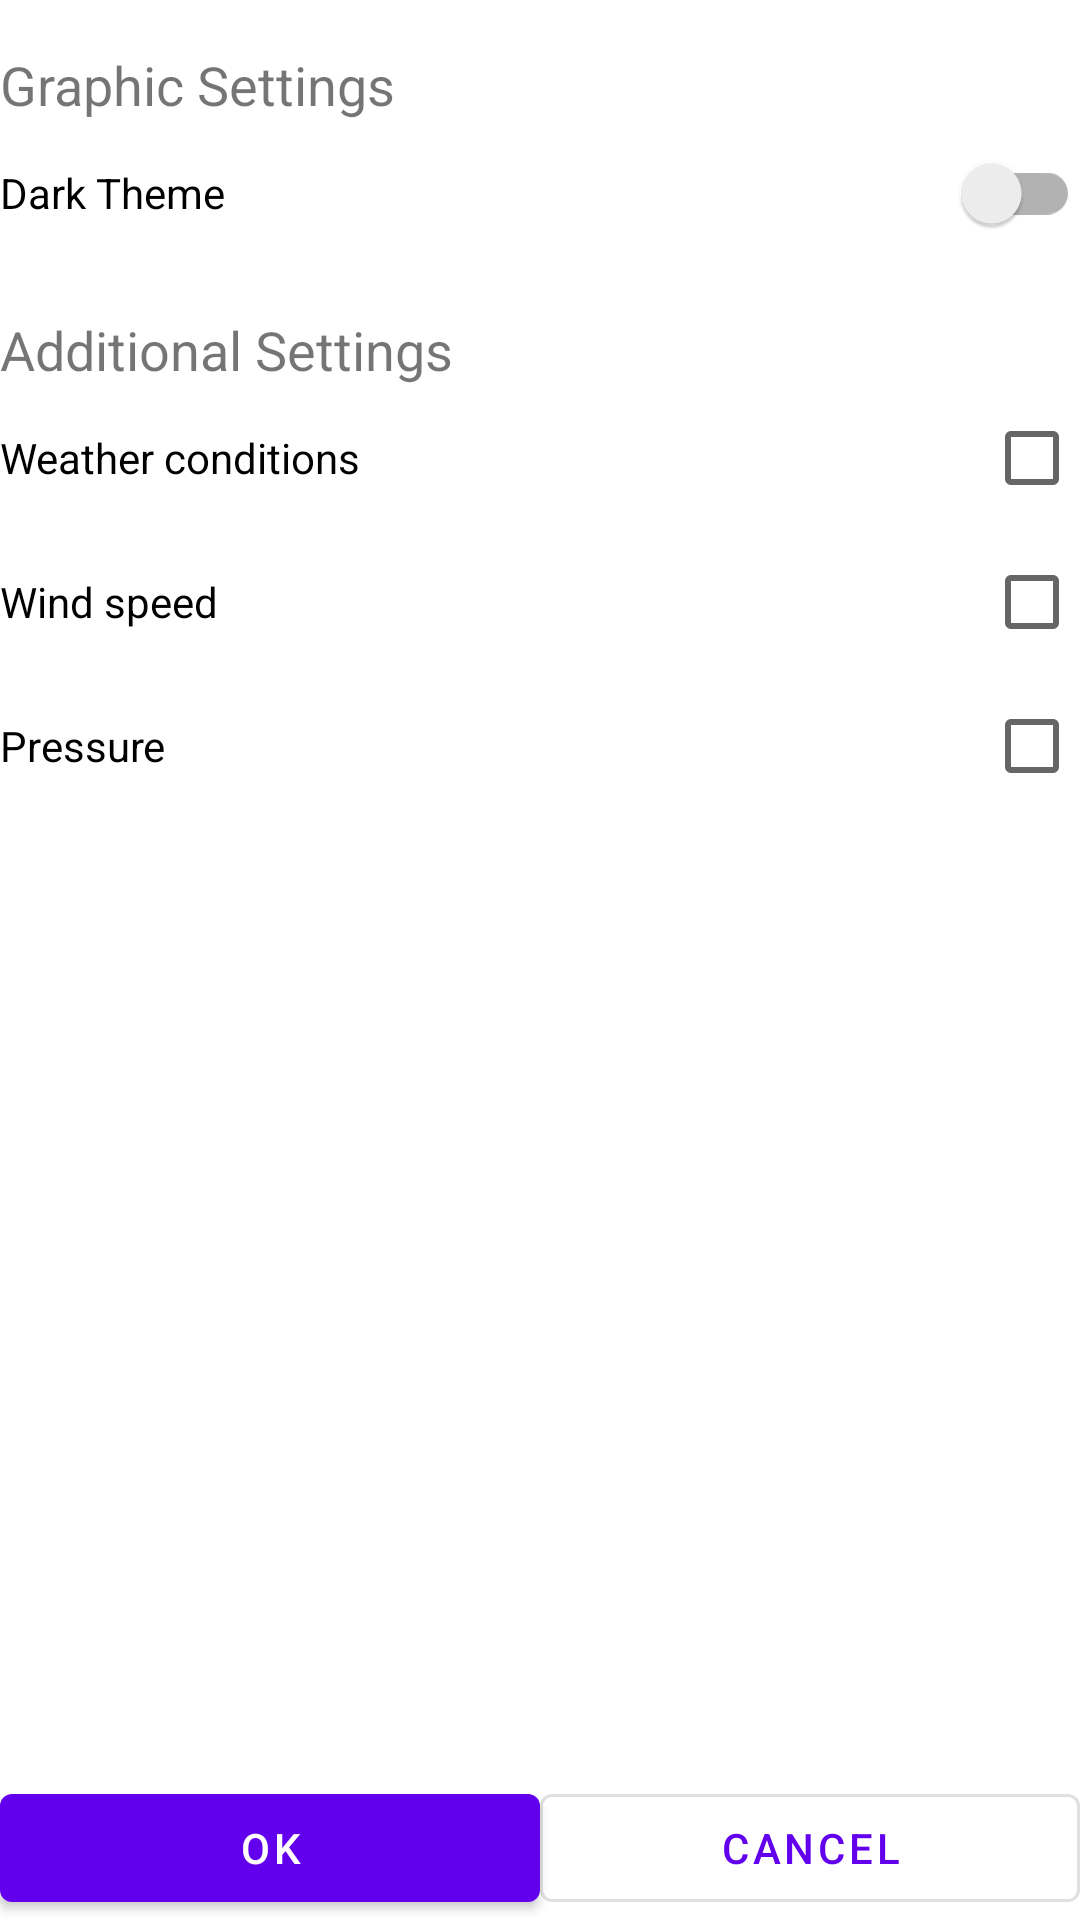

Produce the Android XML layout that renders to this screen, including the resource entries it uses.
<!-- AndroidManifest.xml: application theme AppTheme -->
<!-- res/layout/fragment_settings.xml -->
<?xml version="1.0" encoding="utf-8"?>
<androidx.constraintlayout.widget.ConstraintLayout xmlns:android="http://schemas.android.com/apk/res/android"
    xmlns:app="http://schemas.android.com/apk/res-auto"
    xmlns:tools="http://schemas.android.com/tools"
    android:layout_width="match_parent"
    android:layout_height="match_parent"
    tools:context=".ui.SettingsFragment" >

    <androidx.appcompat.widget.SwitchCompat
        android:id="@+id/themeSwitch"
        android:layout_width="match_parent"
        android:layout_height="wrap_content"

        android:text="@string/dark_theme"
        app:layout_constraintEnd_toEndOf="parent"
        app:layout_constraintStart_toStartOf="parent"
        app:layout_constraintTop_toBottomOf="@+id/textView2" />

    <TextView
        android:id="@+id/textView2"
        android:layout_width="match_parent"
        android:layout_height="wrap_content"
        android:layout_marginTop="16dp"
        android:text="@string/graphic_settings"
        android:textSize="@dimen/graphic_size"
        app:layout_constraintEnd_toEndOf="parent"
        app:layout_constraintStart_toStartOf="parent"
        app:layout_constraintTop_toTopOf="parent" />

    <com.google.android.material.button.MaterialButton
        android:id="@+id/okSettingsBtn"
        android:layout_width="0dp"
        android:layout_height="wrap_content"
        android:text="@android:string/ok"
        app:layout_constraintBottom_toBottomOf="parent"
        app:layout_constraintEnd_toStartOf="@+id/cancelSettingsBtn"
        app:layout_constraintStart_toStartOf="parent" />

    <com.google.android.material.button.MaterialButton
        android:id="@+id/cancelSettingsBtn"
        android:layout_width="0dp"
        android:layout_height="wrap_content"
        android:text="@android:string/cancel"
        style="@style/Widget.MaterialComponents.Button.OutlinedButton"
        app:layout_constraintBottom_toBottomOf="@+id/okSettingsBtn"
        app:layout_constraintEnd_toEndOf="parent"
        app:layout_constraintStart_toEndOf="@+id/okSettingsBtn"
        app:layout_constraintTop_toTopOf="@+id/okSettingsBtn" />

    <TextView
        android:id="@+id/textView"
        android:layout_width="match_parent"
        android:layout_height="wrap_content"
        android:layout_marginTop="16dp"
        android:text="@string/additional_settings"
        android:textSize="@dimen/additional_set_size"
        app:layout_constraintEnd_toEndOf="parent"
        app:layout_constraintStart_toStartOf="parent"
        app:layout_constraintTop_toBottomOf="@+id/themeSwitch" />

    <CheckBox
        android:id="@+id/weatherBox"
        android:layout_width="match_parent"
        android:layout_height="wrap_content"
        android:layoutDirection="rtl"
        android:text="@string/weather_conditions"
        app:layout_constraintEnd_toEndOf="parent"
        app:layout_constraintStart_toStartOf="parent"
        app:layout_constraintTop_toBottomOf="@+id/textView" />

    <CheckBox
        android:id="@+id/windBox"
        android:layout_width="match_parent"
        android:layout_height="wrap_content"
        android:layoutDirection="rtl"
        android:text="@string/wind_speed"
        app:layout_constraintEnd_toEndOf="parent"
        app:layout_constraintStart_toStartOf="parent"
        app:layout_constraintTop_toBottomOf="@+id/weatherBox" />

    <CheckBox
        android:id="@+id/pressureBox"
        android:layout_width="match_parent"
        android:layout_height="wrap_content"
        android:layoutDirection="rtl"
        android:text="@string/pressure"
        app:layout_constraintEnd_toEndOf="parent"
        app:layout_constraintStart_toStartOf="parent"
        app:layout_constraintTop_toBottomOf="@+id/windBox" />

</androidx.constraintlayout.widget.ConstraintLayout>
<!-- resources referenced by this layout -->
<resources>
  <dimen name="additional_set_size">18sp</dimen>
  <dimen name="graphic_size">18sp</dimen>
  <string name="additional_settings">Additional Settings</string>
  <string name="dark_theme">Dark Theme</string>
  <string name="graphic_settings">Graphic Settings</string>
  <string name="pressure">Pressure</string>
  <string name="weather_conditions">Weather conditions</string>
  <string name="wind_speed">Wind speed</string>
  <style name="AppTheme" parent="Theme.MaterialComponents.Light.DarkActionBar">
          
          <item name="colorPrimary">@color/colorPrimary</item>
          <item name="colorPrimaryDark">@color/colorPrimaryDark</item>
          <item name="colorAccent">@color/colorAccent</item>
          <item name="windowActionBar">false</item>
          <item name="windowNoTitle">true</item>
      </style>
  <!-- not gathered from this repository: default colours our renderer supplied (Android Studio template values) -->
  <color name="colorPrimary">#FF6200EE</color>
  <color name="colorPrimaryDark">#FF3700B3</color>
  <color name="colorAccent">#FF03DAC5</color>
</resources>
